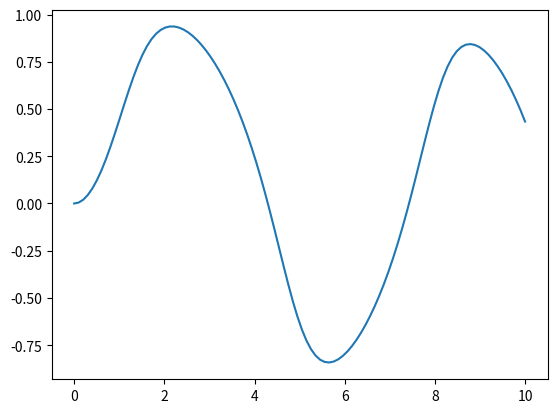

Python code for this plot:
import numpy as np
import math as mt
import cmath as cmt
import matplotlib.pyplot as mp

# Éste algoritmo implementa el método de Runge-Kutta de orden 2 para resolver 
# EDOS de primer orden (dx/dt = f(x,t))

# 1 Definimos la función f(x,t)

def f(x,t):
    
    f = -x**3+mt.sin(t)
    
    return f

# 2 Definimos los intervalos de integración t1 y t2 junto con todos los puntos
#   en los que dividiremos el intervalo

t1 = 0

t2 = 10

N = 100

h = (t2-t1)/N

# 3 Definimos los vectores para t y x e implementamos el método de R-K orden 2

t = np.linspace(t1,t2,N)

x = np.zeros(N,float)

x[0] = 0

for i in range(1,N):
    
    k1 = h*f(x[i-1],t[i-1])
    
    k2 = h*f(x[i-1]+(1/2)*k1,t[i-1]+(1/2)*h)
    
    x[i] = x[i-1]+k2
    
# 4 Mostramos en pantalla la gráfica con el resultado
    
mp.plot(t,x)

mp.show()

